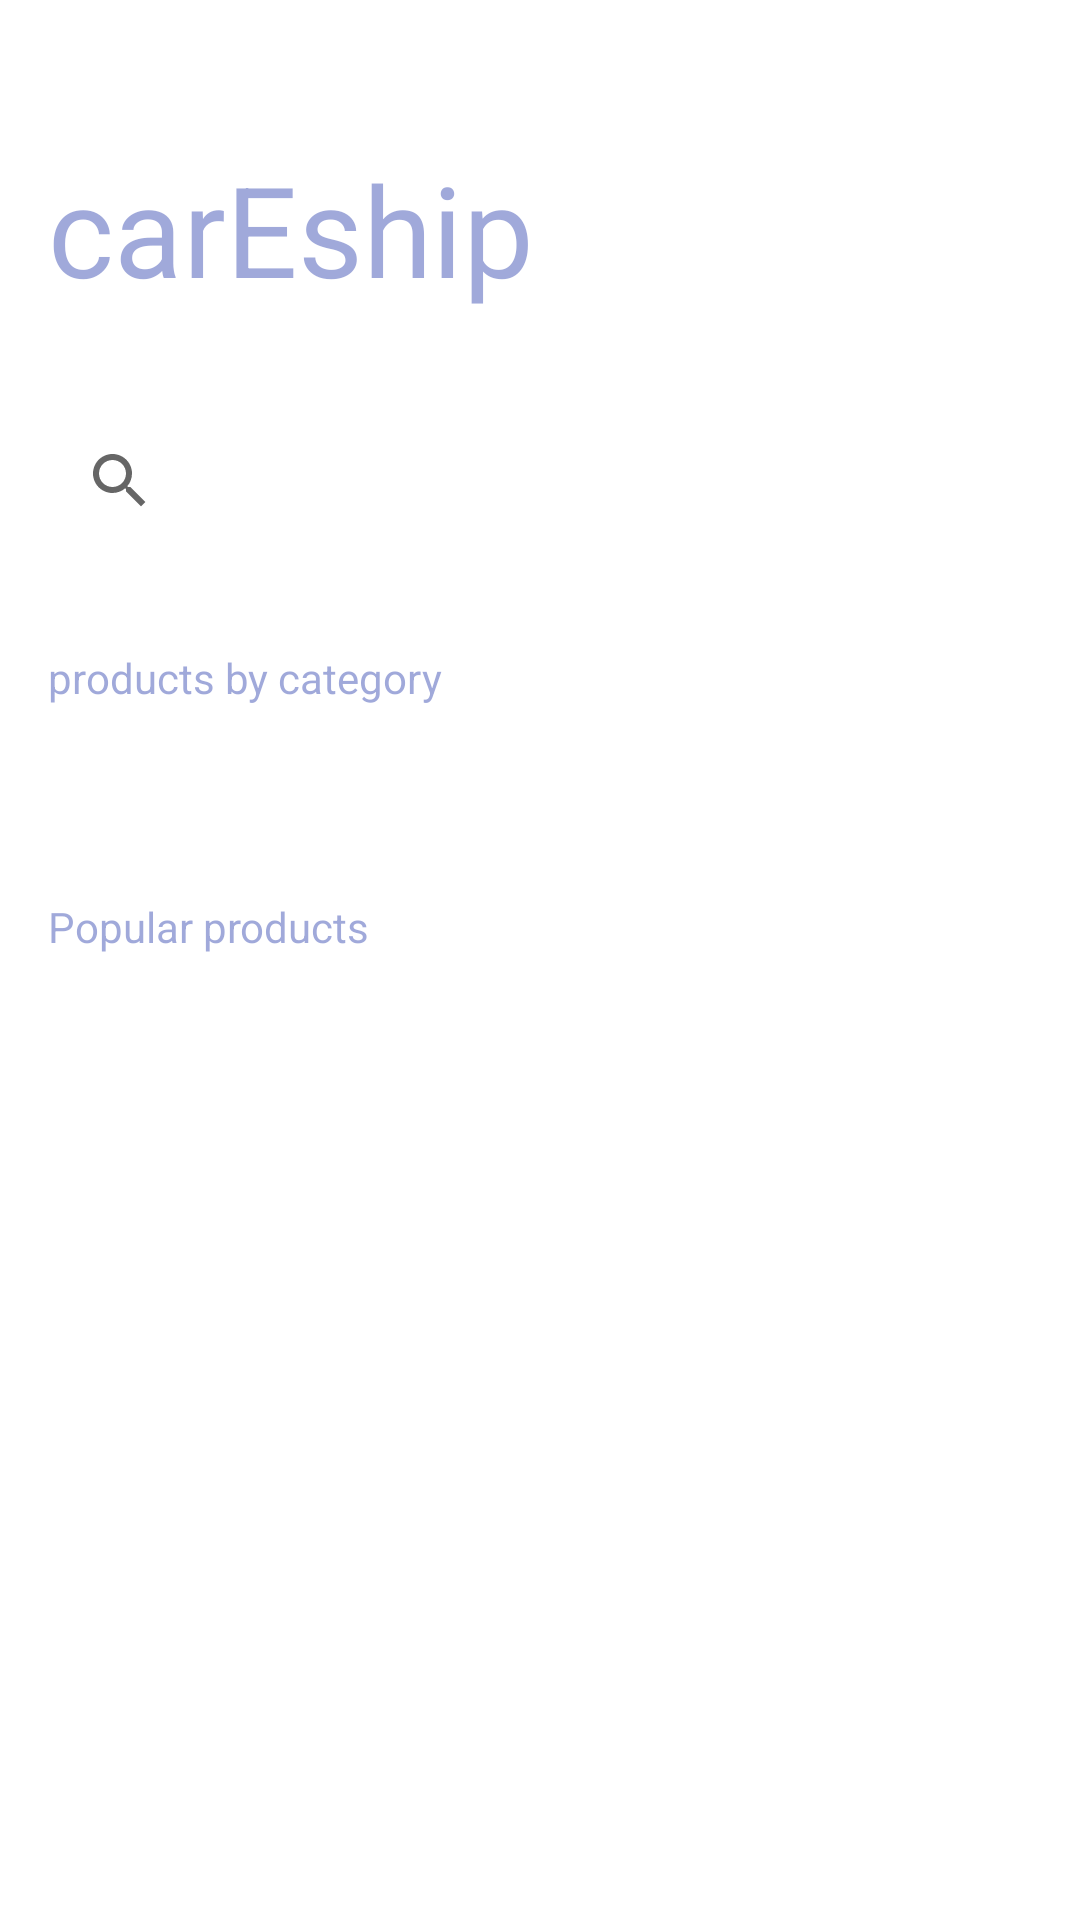

Reconstruct the res/layout file that produces this screen, plus the resources it refers to.
<!-- AndroidManifest.xml: application theme Theme.CarEshipApp -->
<!-- res/layout/activity_category_medicine.xml -->
<?xml version="1.0" encoding="utf-8"?>
<RelativeLayout xmlns:android="http://schemas.android.com/apk/res/android"
    xmlns:app="http://schemas.android.com/apk/res-auto"
    xmlns:tools="http://schemas.android.com/tools"
    android:layout_width="match_parent"
    android:layout_height="match_parent"
    android:background="@color/white"
    tools:context=".MainActivity">

    <ImageButton
        android:id="@+id/image_btn_menu"
        android:layout_width="wrap_content"
        android:layout_height="wrap_content"
        android:src="@drawable/ic_baseline_menu_24"
        android:background="@null"
        android:layout_margin ="16dp"
        android:foreground="?attr/selectableItemBackground"/>
    <ImageView
        android:id="@+id/image_logo"
        android:layout_width="128dp"
        android:layout_height="128dp"
        android:layout_margin="16dp"
        android:src="@drawable/pills"
        android:layout_alignParentEnd="true"/>

        <ScrollView
        android:id="@+id/scroll_view_menu"
        android:layout_width="match_parent"
        android:layout_height="wrap_content"
        android:layout_below="@+id/image_btn_menu">

        <LinearLayout
            android:layout_width="match_parent"
            android:layout_height="wrap_content"
            android:focusableInTouchMode="true"
            android:orientation="vertical">

            <TextView
                android:id="@+id/medicine_care_ship"
                android:layout_width="wrap_content"
                android:layout_height="wrap_content"
                android:layout_margin="16dp"
                android:text="@string/medicine_care_ship"
                android:textSize="42sp"
                android:textColor="@color/dark_blue"/>

            <com.google.android.material.textfield.TextInputLayout
                android:id="@+id/text_input_layout_search"
                android:layout_width="match_parent"
                android:layout_height="wrap_content"
                android:layout_margin="16dp"
                app:hintTextColor="@color/dark_blue"
                app:startIconDrawable="@drawable/ic_baseline_search_24"
                style="@style/Widget.MaterialComponents.TextInputLayout.OutlinedBox"
                >

                <com.google.android.material.textfield.TextInputLayout
                    android:id="@+id/edit_text_search"
                    android:hint="@string/search_medicine"
                    android:layout_width="match_parent"
                    android:layout_height="wrap_content"
                    android:inputType="text"
                    android:textColor="@color/dark_blue" />
            </com.google.android.material.textfield.TextInputLayout>

            <TextView
                android:id="@+id/category_list"
                android:layout_width="wrap_content"
                android:layout_height="wrap_content"
                android:layout_margin="16dp"
                android:text="@string/category_list"
                android:textColor="@color/dark_blue" />

            <HorizontalScrollView
                android:id="@+id/horizontal_order"
                android:layout_width="match_parent"
                android:layout_height="wrap_content"
                android:layout_margin="16dp">
                <LinearLayout
                    android:id="@+id/linear_layout_order"
                    android:layout_width="match_parent"
                    android:layout_height="wrap_content"
                    android:orientation="horizontal"/>
            </HorizontalScrollView>
            <TextView
                android:id="@+id/popular_products"
                android:layout_width="wrap_content"
                android:layout_height="wrap_content"
                android:layout_margin="16dp"
                android:text="@string/popular_products"
                android:textColor="@color/dark_blue"/>
            <HorizontalScrollView
                android:id="@+id/horizontal_product"
                android:layout_width="match_parent"
                android:layout_height="wrap_content"
                android:layout_margin="16dp">
    <LinearLayout
        android:id="@+id/linear_layout_products"
        android:layout_width="match_parent"
        android:layout_height="wrap_content"
        android:orientation="horizontal"/>


</HorizontalScrollView>

        </LinearLayout>


    </ScrollView>




</RelativeLayout>
<!-- resources referenced by this layout -->
<resources>
  <color name="dark_blue"> #7E3F51B5</color>
  <color name="white">#FFFFFFFF</color>
  <!-- drawable ic_baseline_search_24 (drawable) -->
  <vector android:height="24dp" android:tint="#3B8FA5"
      android:viewportHeight="24" android:viewportWidth="24"
      android:width="24dp" xmlns:android="http://schemas.android.com/apk/res/android">
      <path android:fillColor="#3B8FA5" android:pathData="M15.5,14h-0.79l-0.28,-0.27C15.41,12.59 16,11.11 16,9.5 16,5.91 13.09,3 9.5,3S3,5.91 3,9.5 5.91,16 9.5,16c1.61,0 3.09,-0.59 4.23,-1.57l0.27,0.28v0.79l5,4.99L20.49,19l-4.99,-5zM9.5,14C7.01,14 5,11.99 5,9.5S7.01,5 9.5,5 14,7.01 14,9.5 11.99,14 9.5,14z"/>
  </vector>
  <string name="category_list">products by category</string>
  <string name="medicine_care_ship">carEship</string>
  <string name="popular_products">Popular products</string>
  <string name="search_medicine"> Search for medicine,other products</string>
  <style name="Theme.CarEshipApp" parent="Theme.MaterialComponents.DayNight.NoActionBar">
          
          <item name="colorPrimary">@color/sky_blue</item>
          <item name="colorPrimaryVariant">@color/careship_palette_popstar</item>
          <item name="colorOnPrimary">@color/white</item>
          
          <item name="colorSecondary">@color/dark_blue</item>
          <item name="colorSecondaryVariant">@color/heather</item>
          <item name="colorOnSecondary">@color/white</item>
          
          <item name="android:statusBarColor" tools:targetApi="l">?attr/colorPrimaryVariant</item>
          
  
      </style>
  <color name="sky_blue"> #EB6A9ECA</color>
  <color name="careship_palette_popstar">   #C63B5E</color>
  <color name="heather">  #736698</color>
</resources>
